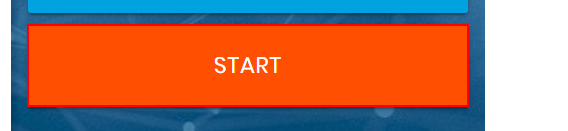
Workflow: Implementation

Step 1: click on the button in window 'Rpa Challenge' (chrome.exe)

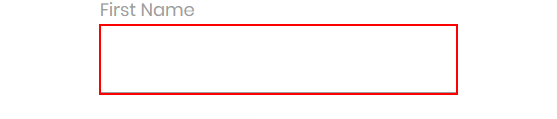
Step 2: type [firstName.ToString] into the text box

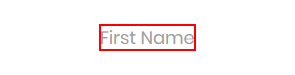
Step 3: Find Element 'LABEL' on the label 'First Name' in window 'Rpa Challenge' (chrome.exe)

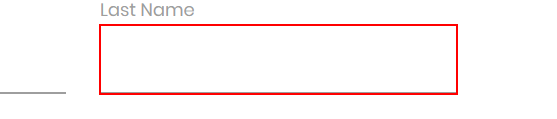
Step 4: type [LastName.ToString] into the text box

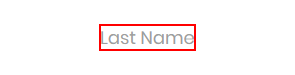
Step 5: Find Element 'LABEL' on the label 'Last Name' in window 'Rpa Challenge' (chrome.exe)

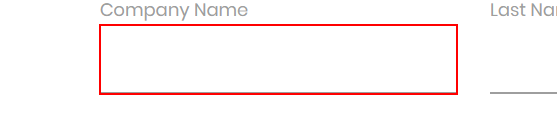
Step 6: type [CompanyName.ToString] into the text box

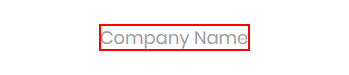
Step 7: Find Element 'LABEL' on the label 'Company Name' in window 'Rpa Challenge' (chrome.exe)

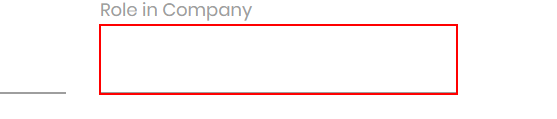
Step 8: type [desig.ToString] into the text box

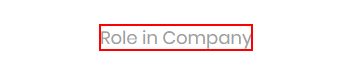
Step 9: Find Element 'LABEL' on the label 'Role in Company' in window 'Rpa Challenge' (chrome.exe)

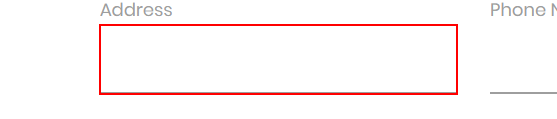
Step 10: type [Address.ToString] into the text box

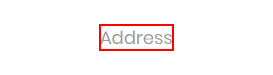
Step 11: Find Element 'LABEL' on the label 'Address' in window 'Rpa Challenge' (chrome.exe)

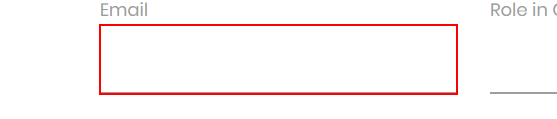
Step 12: type [email.ToString] into the text box

Step 13: Find Element 'LABEL' on the label 'Email' in window 'Rpa Challenge' (chrome.exe) (no picture)

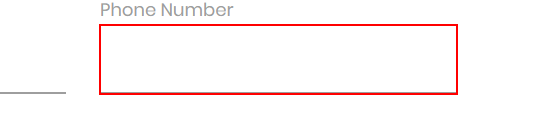
Step 14: type [phone.ToString] into the text box

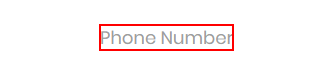
Step 15: Find Element 'LABEL' on the label 'Phone Number' in window 'Rpa Challenge' (chrome.exe)

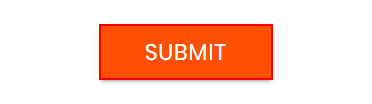
Step 16: click on the text box in window 'Rpa Challenge' (chrome.exe)
